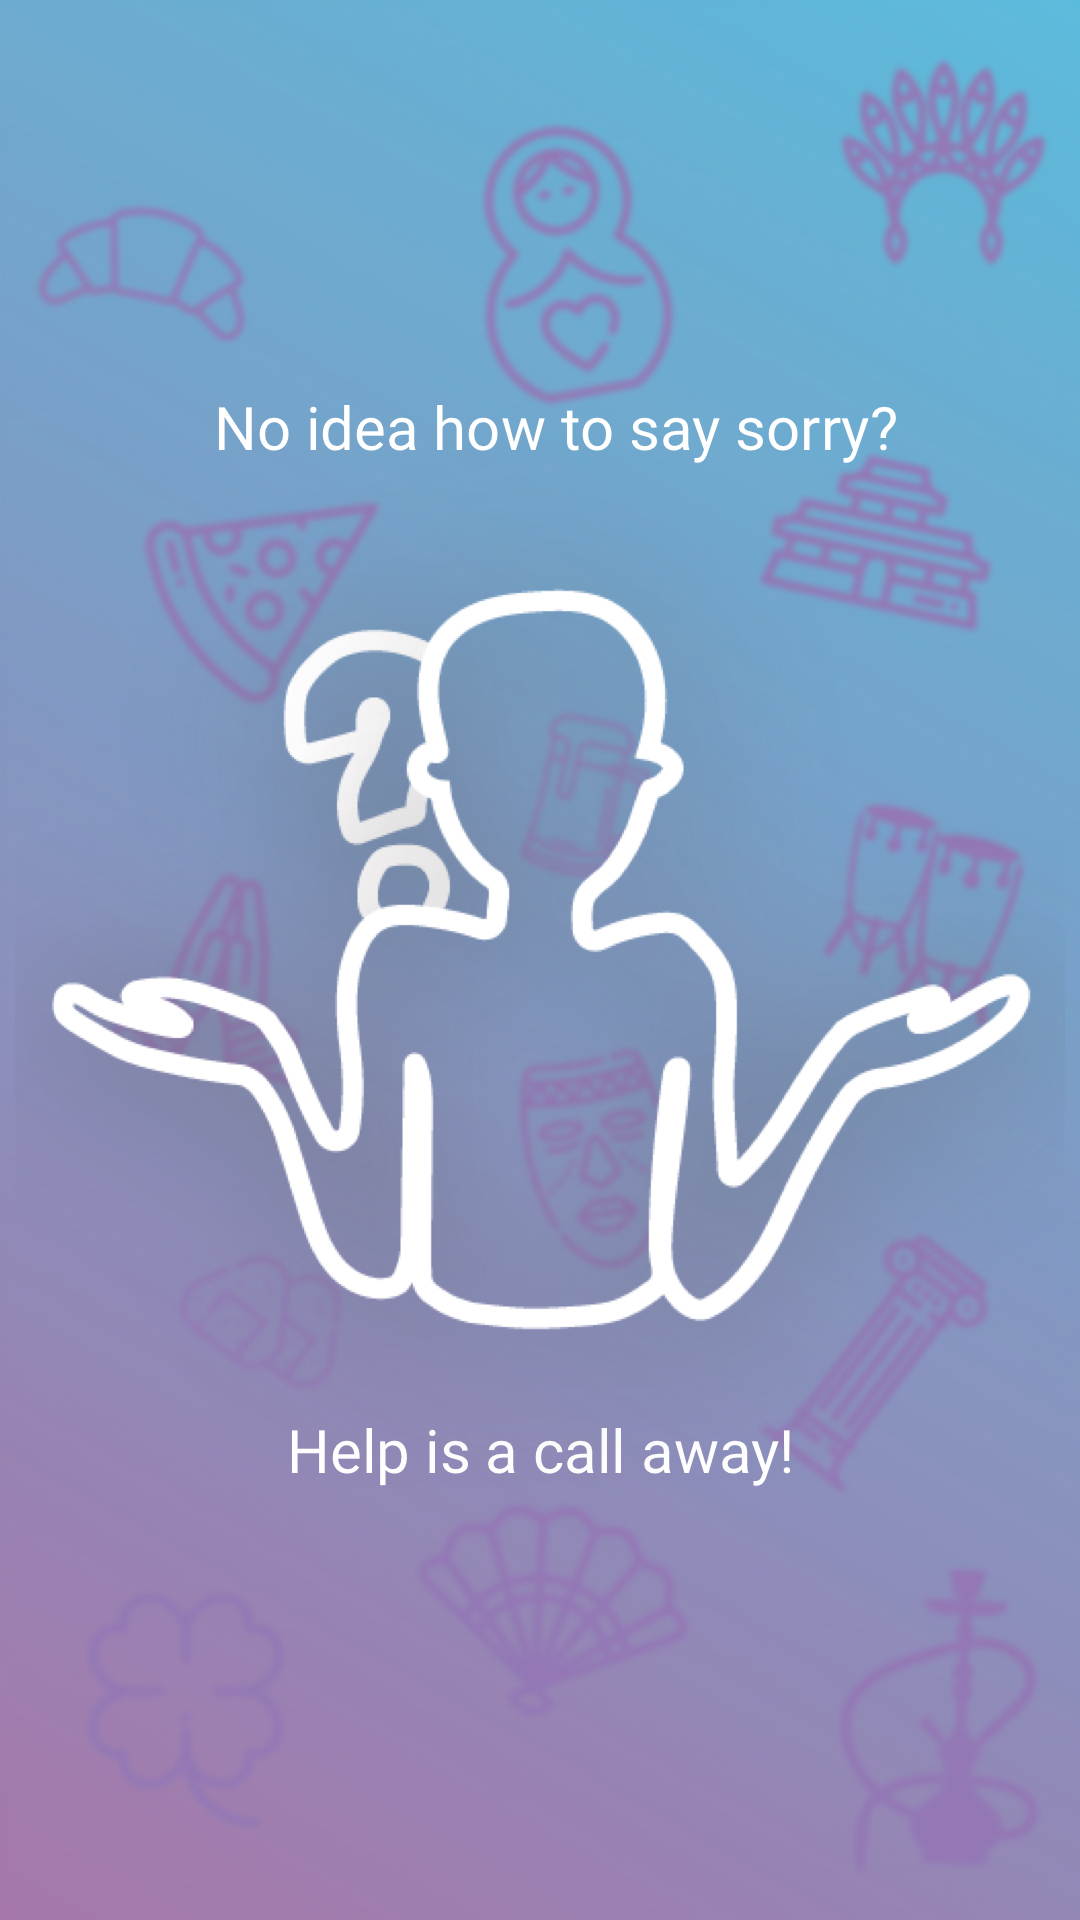

Produce the Android XML layout that renders to this screen, including the resource entries it uses.
<!-- AndroidManifest.xml: application theme AppTheme.NoActionBar -->
<!-- res/layout/activity_splash.xml -->
<?xml version="1.0" encoding="utf-8"?>
<RelativeLayout xmlns:android="http://schemas.android.com/apk/res/android"
    xmlns:tools="http://schemas.android.com/tools"
    android:id="@+id/activity_main"
    android:layout_width="fill_parent"
    android:layout_height="fill_parent"
    android:background="@drawable/bg_1"
    tools:context="com.saysorry.MainActivity">


    <ImageView
        android:layout_width="wrap_content"
        android:layout_height="wrap_content"
        android:src="@drawable/loading_screen"
        />

</RelativeLayout>
<!-- resources referenced by this layout -->
<resources>
  <!-- drawable bg_1: jpeg bitmap (drawable, 14717 bytes) -->
  <!-- drawable loading_screen: jpg bitmap (drawable, 886283 bytes) -->
  <style name="AppTheme.NoActionBar">
          <item name="windowActionBar">false</item>
          <item name="windowNoTitle">true</item>
      </style>
</resources>
